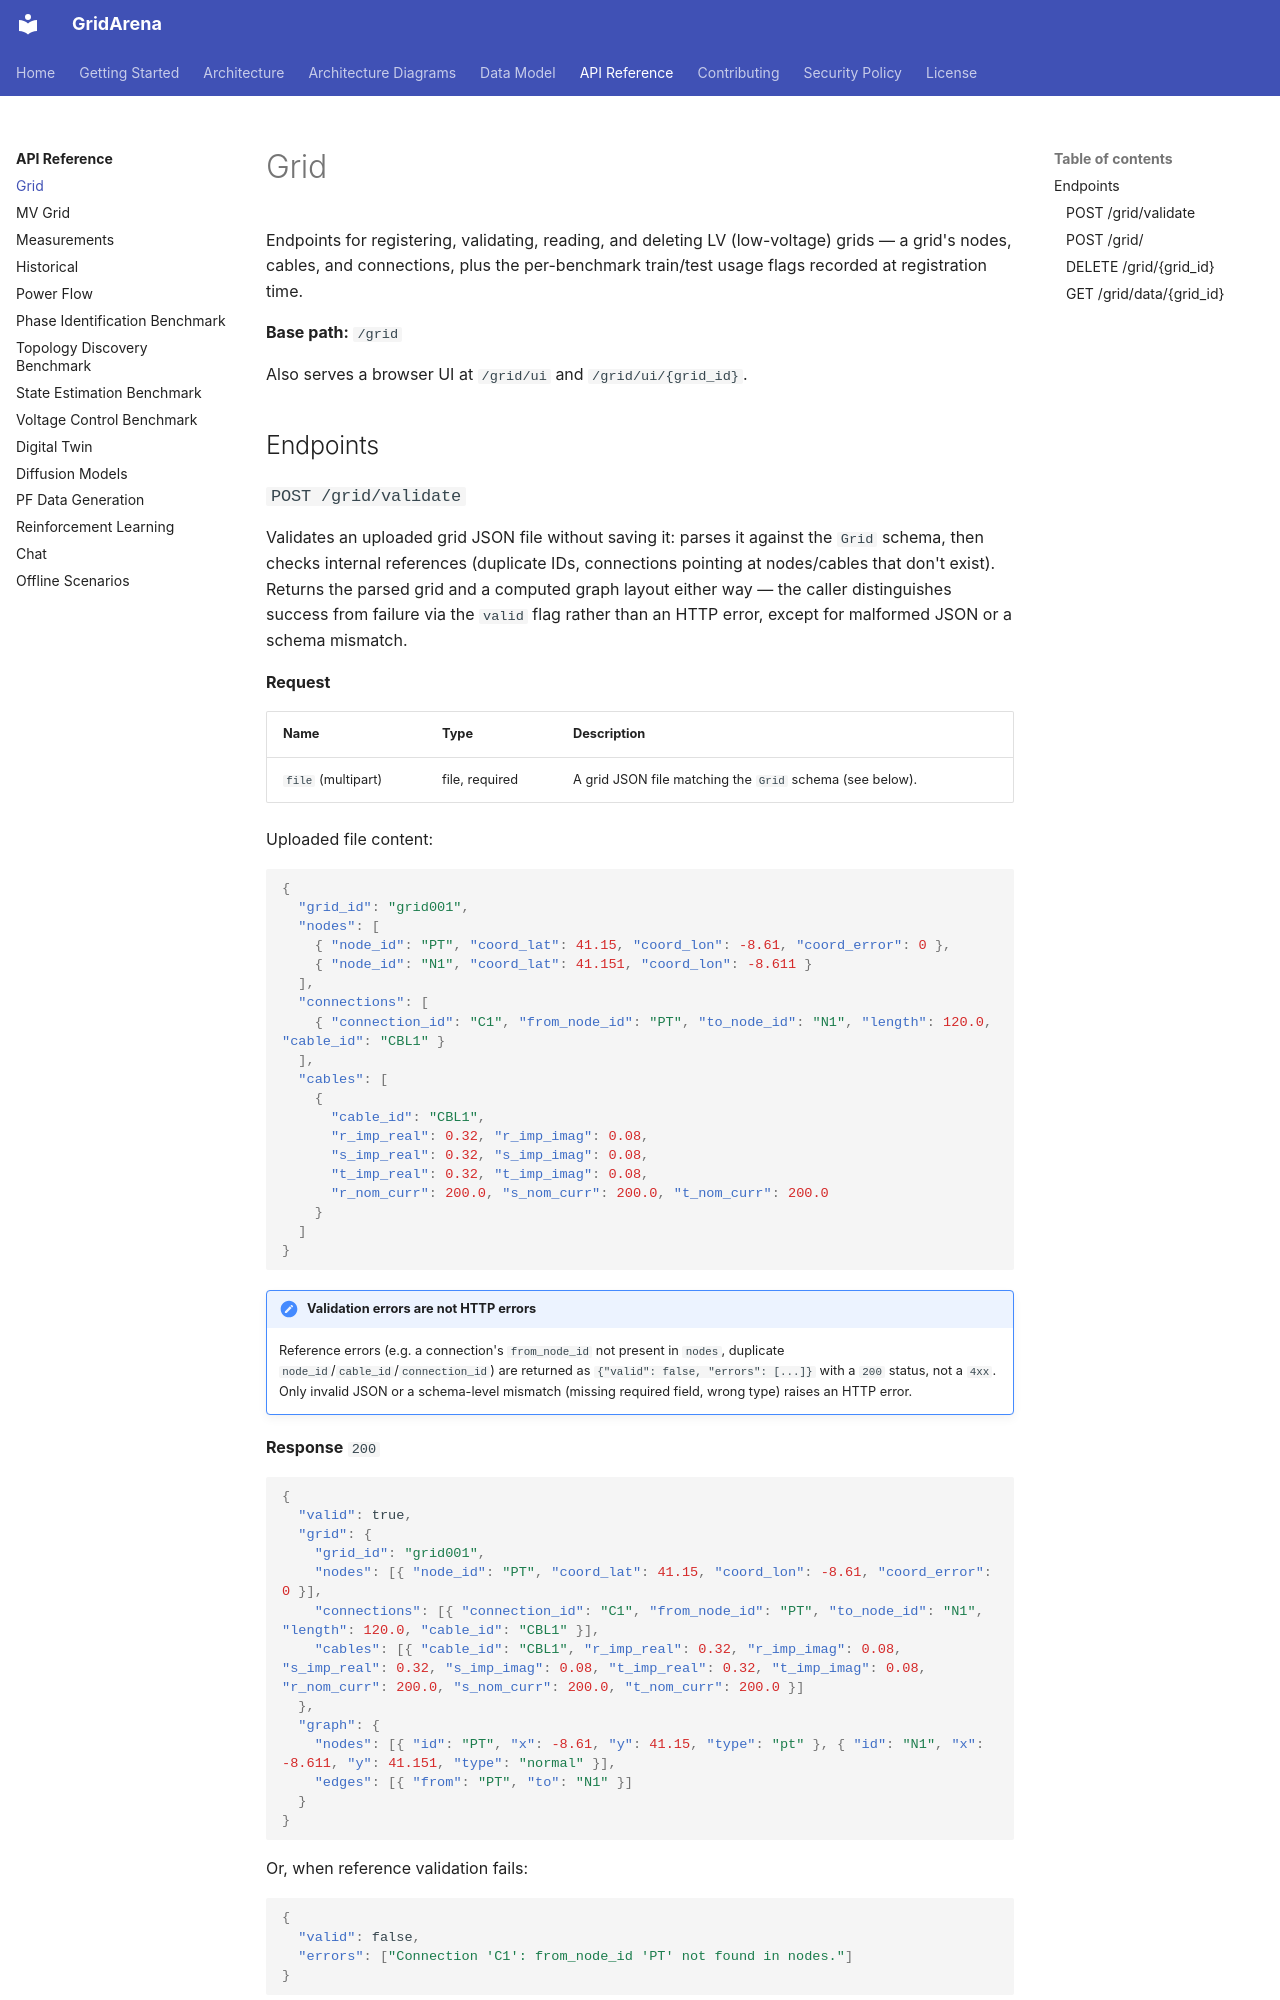

repository: INESCTEC/gridarena · page: api/grid/index.html · generator: mkdocs

# Grid

Endpoints for registering, validating, reading, and deleting LV (low-voltage)
grids — a grid's nodes, cables, and connections, plus the per-benchmark
train/test usage flags recorded at registration time.

**Base path:** `/grid`

Also serves a browser UI at `/grid/ui` and `/grid/ui/{grid_id}`.

## Endpoints
